Run: headless pygame with SDL's dummy video driver; simulated clock (each Clock.tick advances the game by its frame time, no real sleeping); random seed 0; keys injected as events and as key.get_pressed() state; no mouse input.
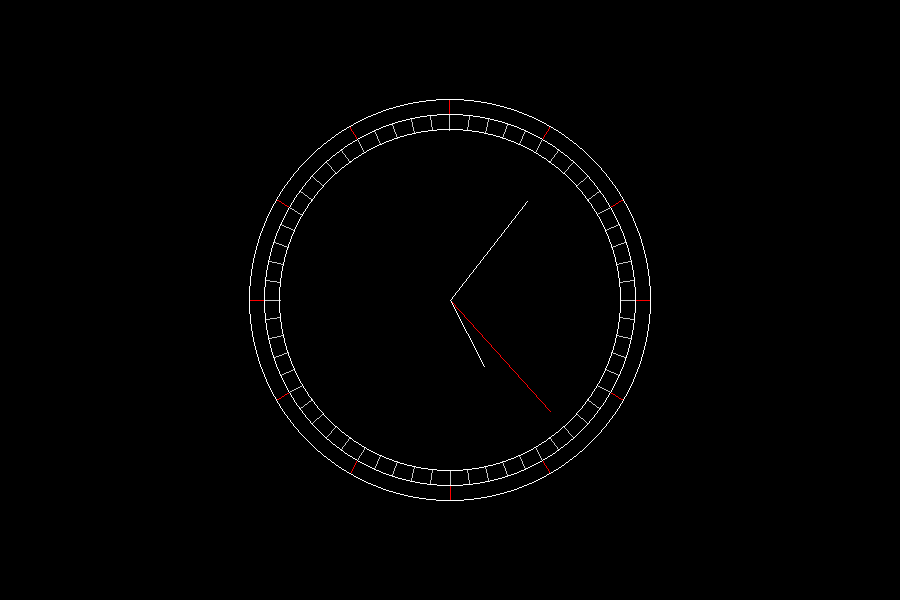
Frame 1 of 4 · flips 1–60 · no input
Frame 2 of 4 · flips 61–180 · tapped SPACE, RETURN · held RIGHT (→), D · screen unchanged from frame 1, image omitted
Frame 3 of 4 · flips 181–300 · held DOWN (↓), S · screen unchanged from frame 2, image omitted
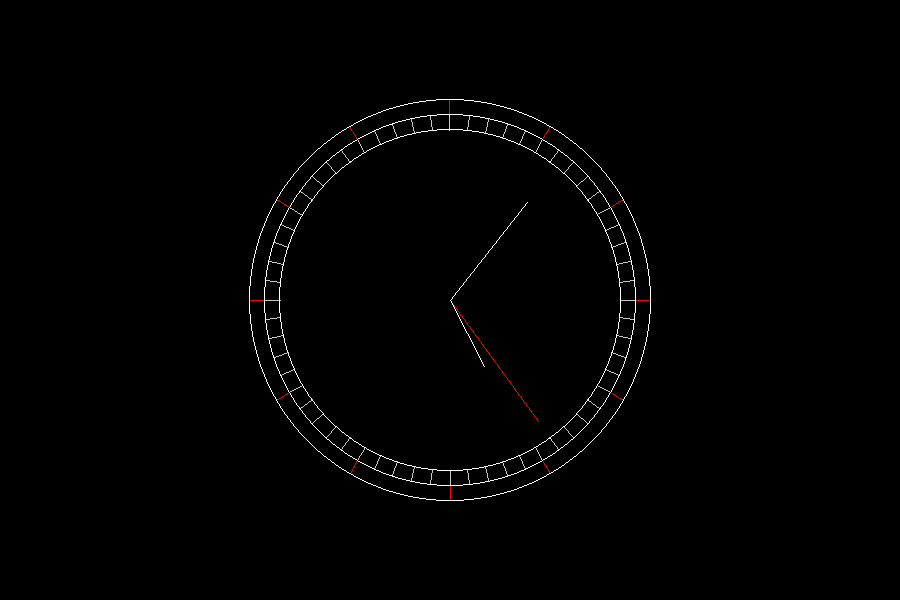
Frame 4 of 4 · flips 301–420 · held LEFT (←), A, UP (↑), W

The pygame program that drew these frames:

import math
import pygame
import datetime


pygame.init()
screen = pygame.display.set_mode((900, 600))
hand_surface = pygame.Surface((900, 600), pygame.SRCALPHA)
screen.fill((0, 0, 0))
Colour_R = (255, 0, 0)
Colour_W = (255, 255, 255)
Colour_G = (0, 255, 0)

def Clock_outline():
    for angle in range(0, 360, 30):
        start_point = (450, 300)
        length = 185

        end_x_2 = start_point[0] + (length + 15) * math.cos(math.radians(angle)) # draws the second x point to the line
        end_y_2 = start_point[1] + (length + 15) * math.sin(math.radians(angle)) # Does the same for y
        end_point_2 = (end_x_2, end_y_2)

        end_x = start_point[0] + length * math.cos(math.radians(angle)) # draws the first x point to the line
        end_y = start_point[1] + length * math.sin(math.radians(angle)) # does the same but for y
        end_point = (end_x, end_y)
        pygame.draw.line(hand_surface, Colour_R, end_point_2, end_point, 1) # draws the line using the two points

    for angle in range(0, 360, 6):
        start_point = (450, 300)
        length = 170

        end_x_2 = start_point[0] + (length + 15) * math.cos(math.radians(angle)) # does the same as the line 19
        end_y_2 = start_point[1] + (length + 15) * math.sin(math.radians(angle))
        end_point_2 = (end_x_2, end_y_2)

        end_x = start_point[0] + length * math.cos(math.radians(angle))
        end_y = start_point[1] + length * math.sin(math.radians(angle))
        end_point = (end_x, end_y)
        pygame.draw.line(hand_surface, (200, 200, 200), end_point_2, end_point, 1)

    pygame.draw.circle(hand_surface, (Colour_W), (450, 300), 201, 1)
    pygame.draw.circle(hand_surface, (Colour_W), (450, 300), 186, 1) # visual coolness
    pygame.draw.circle(hand_surface, (Colour_W), (450, 300), 171, 1) # Draws outline for minutes
    # pygame.draw.circle(screen, (0, 0, 0), (450, 300), 160, 0) # Circle to hide the lines


def Hands(length, radians, colour):
    start_hour_point = (450, 300)
    length_hour = length
    end_hour_x = start_hour_point[0] + length_hour * math.cos(math.radians(radians))
    end_hour_y = start_hour_point[1] + length_hour * math.sin(math.radians(radians))
    end_hour_point = (end_hour_x, end_hour_y)
    pygame.draw.line(hand_surface, (colour), start_hour_point, end_hour_point, 1)
    screen.blit(hand_surface, (0, 0))


while True:

    for event in pygame.event.get():
        if event.type == pygame.QUIT:
            pygame.quit()
            exit()

    current_time = datetime.datetime.now()

    hour = (current_time.hour + current_time.minute / 60) * 30 - 90
    minute = (current_time.minute + current_time.second / 60) * 6 - 90
    second = current_time.second * 6 - 90

    hand_surface.fill((0, 0, 0))

    Clock_outline()
    Hands(150, second, Colour_R)
    Hands(125, minute, Colour_W)
    Hands(75, hour, Colour_W)
    
    

    pygame.display.flip()
